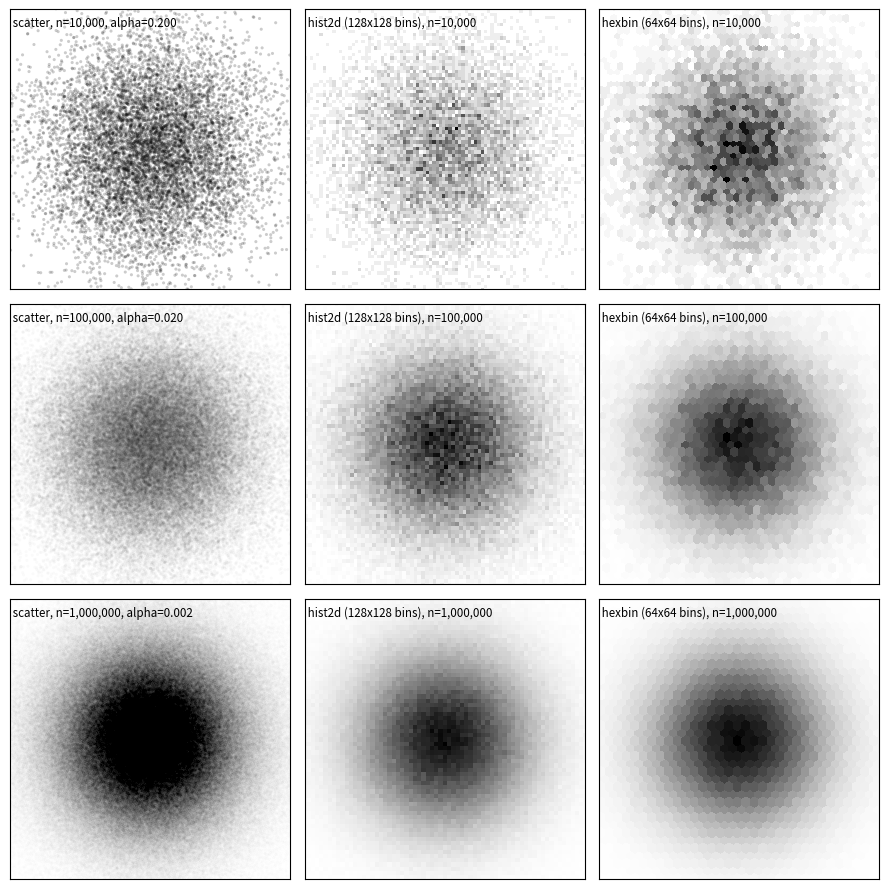

Generate this figure with matplotlib: (Note: this script raises an exception after producing the figure.)
# ----------------------------------------------------------------------------
# Title:   Scientific Visualisation - Python & Matplotlib
# Author:  Nicolas P. Rougier
# License: BSD
# ----------------------------------------------------------------------------
import numpy as np
import matplotlib.pyplot as plt

n = [10_000, 100_000, 1_000_000]
alpha = [0.2, 0.02, 0.002]
fig = plt.figure(figsize=(9, 9))

index = 1
for i in range(3):

    X = np.random.normal(0, 2, n[i])
    Y = np.random.normal(0, 2, n[i])

    ax = plt.subplot(3, 3, index, aspect=1)
    ax.scatter(
        X, Y, 5, facecolor="black", edgecolor="None", alpha=alpha[i], antialiased=True
    )
    ax.set_xlim(-5, 5), ax.set_xticks([])
    ax.set_ylim(-5, 5), ax.set_yticks([])
    ax.text(
        -5,
        4.75,
        " scatter, n={:,}, alpha={:.3f}".format(n[i], alpha[i]),
        ha="left",
        va="top",
        size="small",
    )
    index += 1

    ax = plt.subplot(3, 3, index, aspect=1)
    ax.hist2d(X, Y, 128, cmap="gray_r")
    ax.set_xlim(-5, 5), ax.set_xticks([])
    ax.set_ylim(-5, 5), ax.set_yticks([])
    ax.text(
        -5,
        4.75,
        " hist2d (128x128 bins), n={:,}".format(n[i]),
        ha="left",
        va="top",
        size="small",
    )
    index += 1

    ax = plt.subplot(3, 3, index, aspect=1)
    ax.hexbin(X, Y, gridsize=64, cmap="gray_r", linewidth=0, antialiased=0)
    ax.set_xlim(-5, 5), ax.set_xticks([])
    ax.set_ylim(-5, 5), ax.set_yticks([])
    ax.text(
        -5,
        4.75,
        " hexbin (64x64 bins), n={:,}".format(n[i]),
        ha="left",
        va="top",
        size="small",
    )
    index += 1

plt.tight_layout()
plt.savefig("../../figures/optimization/scatters.png", dpi=600)
plt.show()
